Run: headless pygame with SDL's dummy video driver; simulated clock (each Clock.tick advances the game by its frame time, no real sleeping); random seed 0; keys injected as events and as key.get_pressed() state; no mouse input.
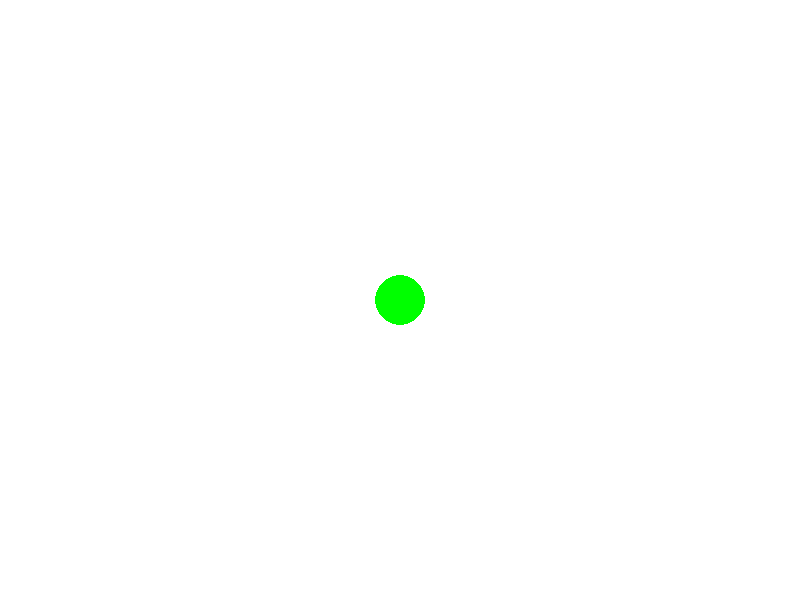
Frame 1 of 4 · flips 1–60 · no input
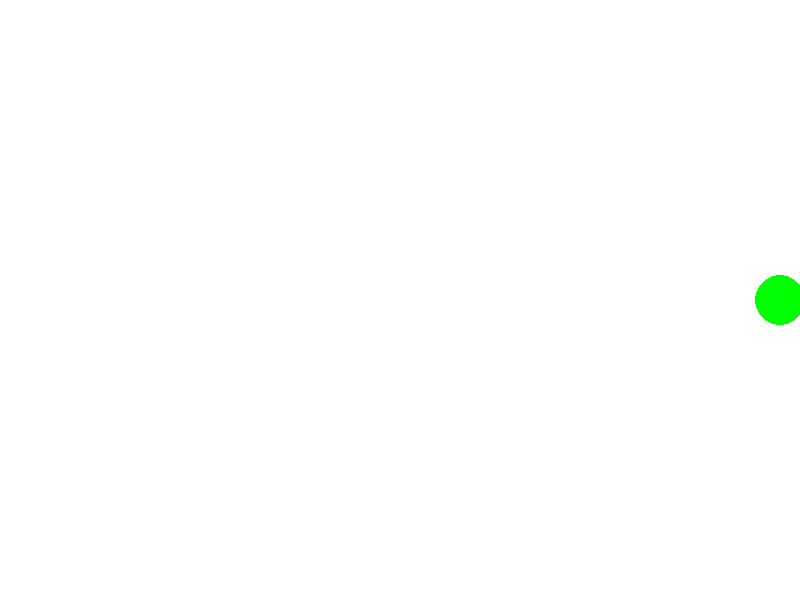
Frame 2 of 4 · flips 61–180 · tapped SPACE, RETURN · held RIGHT (→), D
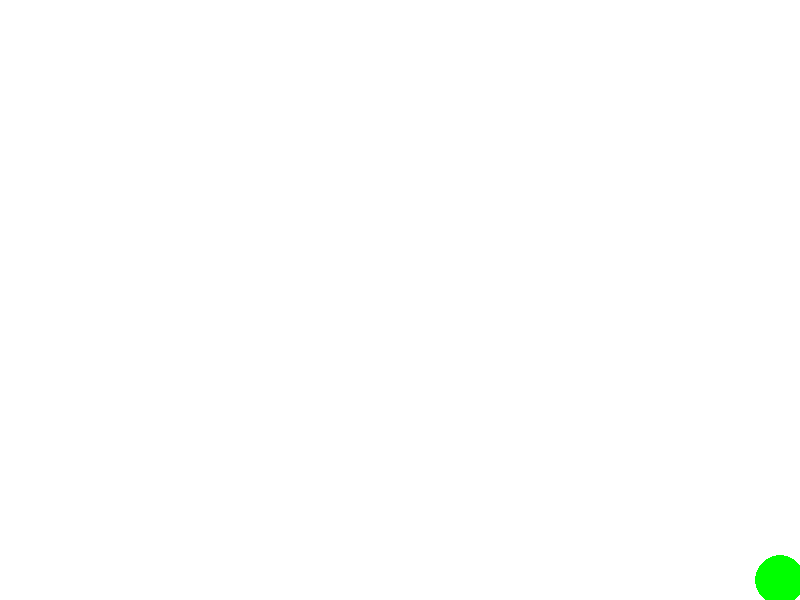
Frame 3 of 4 · flips 181–300 · held DOWN (↓), S
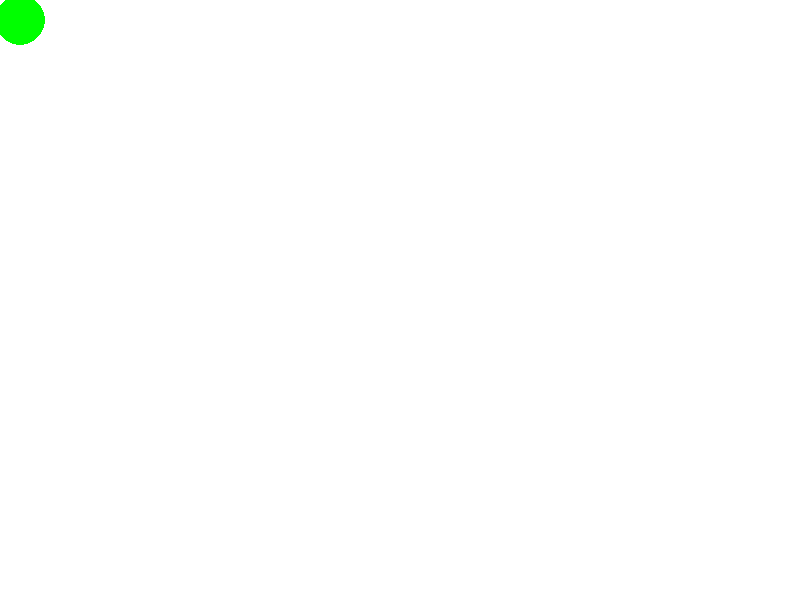
Frame 4 of 4 · flips 301–420 · held LEFT (←), A, UP (↑), W

The pygame program that drew these frames:

import pygame

pygame.init()
W=800
H=600
x=400
y=300
screen = pygame.display.set_mode((W, H))
clock = pygame.time.Clock()
running = True

while running:
        for event in pygame.event.get():
                if event.type == pygame.QUIT:
                        running = False 
        pressed = pygame.key.get_pressed()
        if pressed[pygame.K_UP] and y>=25: y -= 10
        if pressed[pygame.K_DOWN] and y<=H-25: y += 10
        if pressed[pygame.K_LEFT] and x>=25: x -= 10
        if pressed[pygame.K_RIGHT] and x<=W-25: x += 10
        
        screen.fill((255, 255, 255))
        pygame.draw.circle(screen, "green", (x, y), 25)
        
        pygame.display.flip()   
        clock.tick(60)
